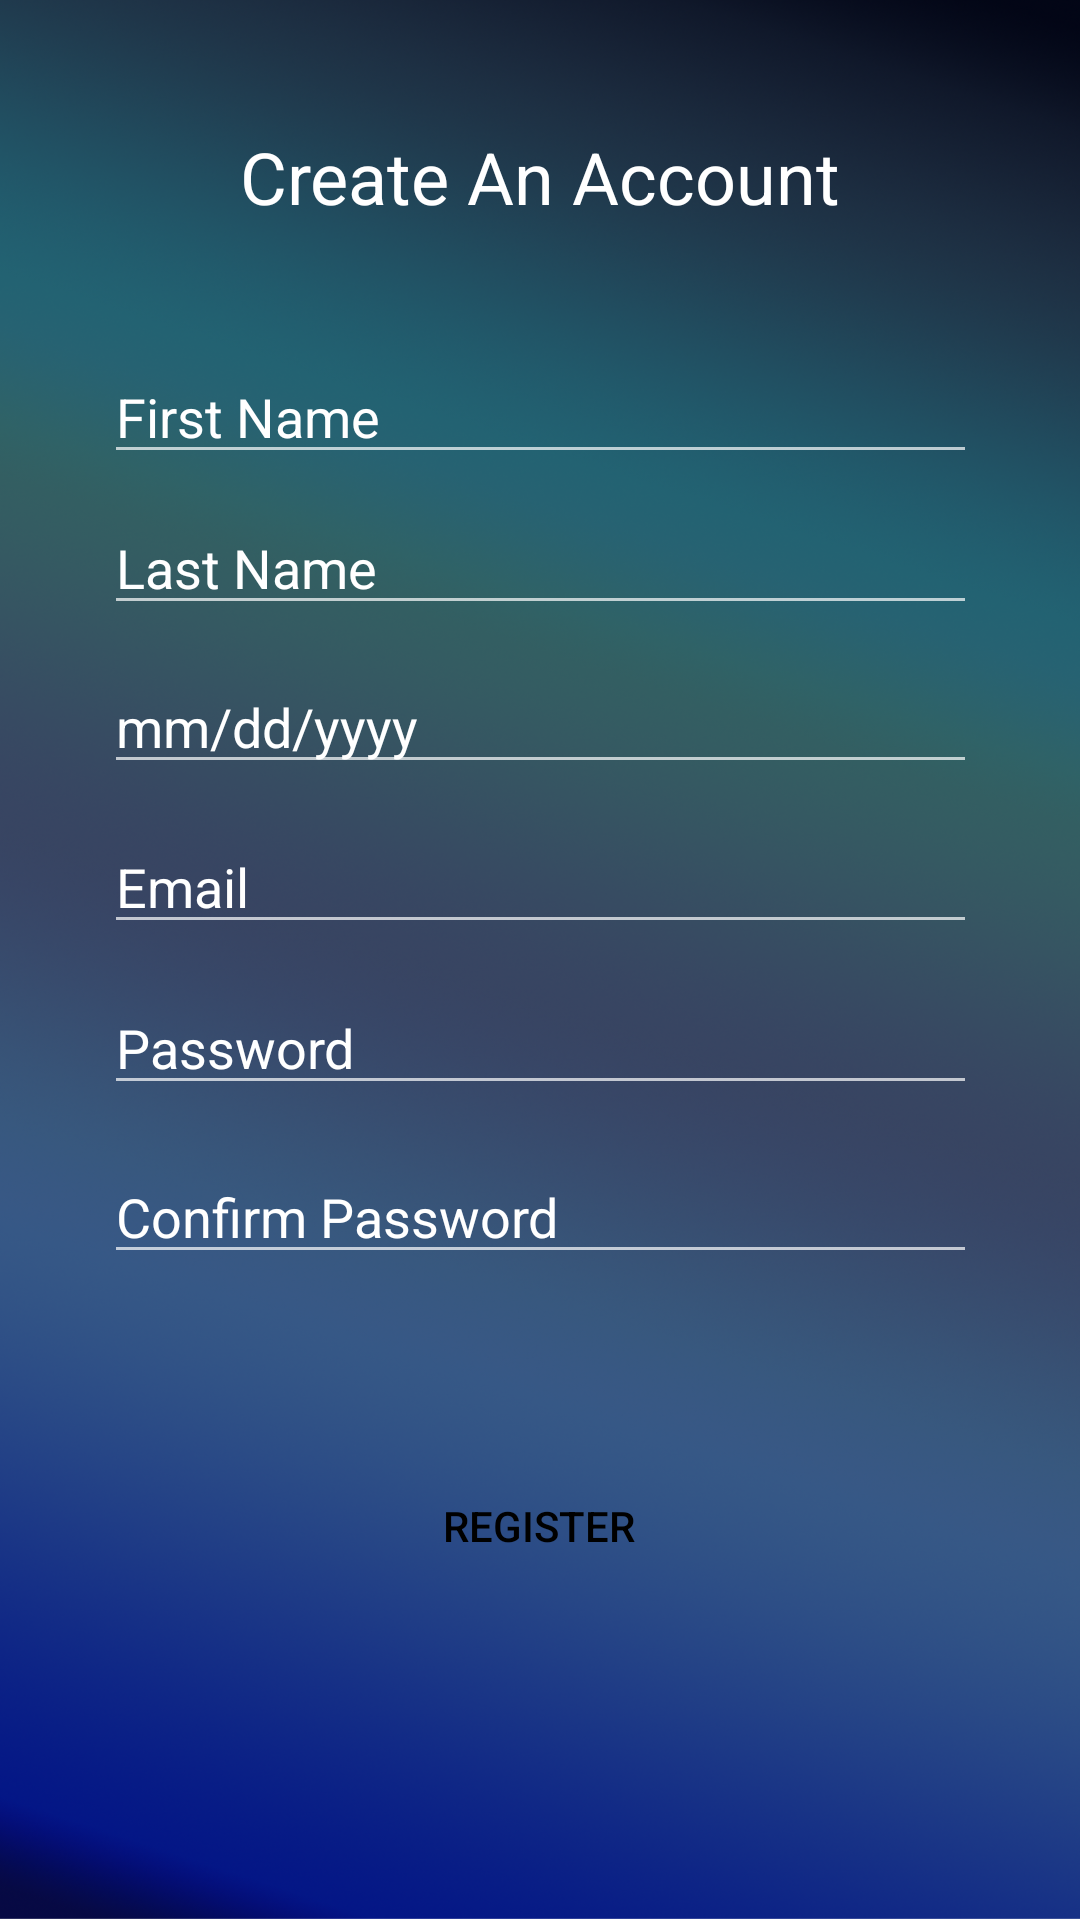

Android layout source for this screen:
<!-- AndroidManifest.xml: application theme AppTheme -->
<!-- res/layout/activity_register.xml -->
<?xml version="1.0" encoding="utf-8"?>
<androidx.constraintlayout.widget.ConstraintLayout xmlns:android="http://schemas.android.com/apk/res/android"
    xmlns:app="http://schemas.android.com/apk/res-auto"
    xmlns:tools="http://schemas.android.com/tools"
    android:layout_width="match_parent"
    android:layout_height="match_parent"
    android:background="@drawable/gradientbg"
    tools:context=".register.RegisterActivity">


    <EditText
        android:id="@+id/fName"
        android:layout_width="291dp"
        android:layout_height="wrap_content"
        android:layout_marginTop="8dp"
        android:hint="@string/f_Name"
        android:textColorHint="@color/colorWhite"
        android:textColor="@color/colorWhite"
        android:imeActionLabel="@string/f_Name"
        android:imeOptions="actionDone"
        android:inputType="textPersonName"
        android:selectAllOnFocus="true"

        app:layout_constraintBottom_toBottomOf="parent"
        app:layout_constraintLeft_toLeftOf="parent"
        app:layout_constraintRight_toRightOf="parent"
        app:layout_constraintTop_toTopOf="parent"
        app:layout_constraintVertical_bias="0.184" />


    <EditText
        android:id="@+id/lName"
        android:layout_width="291dp"
        android:layout_height="wrap_content"
        android:layout_marginTop="8dp"
        android:hint="@string/l_Name"
        android:imeActionLabel="@string/l_Name"
        android:imeOptions="actionDone"
        android:inputType="textPersonName"
        android:selectAllOnFocus="true"
        android:textColor="@color/colorWhite"
        android:textColorHint="@color/colorWhite"
        app:layout_constraintBottom_toBottomOf="parent"
        app:layout_constraintLeft_toLeftOf="parent"
        app:layout_constraintRight_toRightOf="parent"
        app:layout_constraintTop_toTopOf="@+id/fName"
        app:layout_constraintVertical_bias="0.089" />


    <EditText
        android:id="@+id/dateOfbirth"
        android:layout_width="291dp"
        android:layout_height="wrap_content"
        android:layout_marginTop="8dp"
        android:hint="@string/dateOfbirth"
        android:imeActionLabel="@string/l_Name"
        android:imeOptions="actionDone"
        android:inputType="text|date"
        android:selectAllOnFocus="true"
        android:textColor="@color/colorWhite"
        android:textColorHint="@color/colorWhite"
        app:layout_constraintBottom_toBottomOf="parent"
        app:layout_constraintLeft_toLeftOf="parent"
        app:layout_constraintRight_toRightOf="parent"
        app:layout_constraintTop_toTopOf="@+id/lName"
        app:layout_constraintVertical_bias="0.106" />

    <EditText
        android:id="@+id/email"
        android:layout_width="291dp"
        android:layout_height="wrap_content"
        android:layout_marginTop="8dp"
        android:hint="@string/email"
        android:imeActionLabel="@string/email"
        android:imeOptions="actionDone"
        android:inputType="textEmailAddress"
        android:selectAllOnFocus="true"
        android:textColor="@color/colorWhite"
        android:textColorHint="@color/colorWhite"


        app:layout_constraintBottom_toBottomOf="parent"
        app:layout_constraintLeft_toLeftOf="parent"
        app:layout_constraintRight_toRightOf="parent"
        app:layout_constraintTop_toTopOf="@+id/dateOfbirth"
        app:layout_constraintVertical_bias="0.122" />

    <EditText
        android:id="@+id/password"
        android:layout_width="291dp"
        android:layout_height="wrap_content"
        android:layout_marginTop="8dp"
        android:hint="@string/password"
        android:imeActionLabel="@string/password"
        android:imeOptions="actionDone"
        android:inputType="textPassword"
        android:selectAllOnFocus="true"
        android:textColor="@color/colorWhite"
        android:textColorHint="@color/colorWhite"

        app:layout_constraintBottom_toBottomOf="parent"
        app:layout_constraintLeft_toLeftOf="parent"
        app:layout_constraintRight_toRightOf="parent"
        app:layout_constraintTop_toTopOf="@+id/dateOfbirth"
        app:layout_constraintVertical_bias="0.267" />

    <EditText
        android:id="@+id/confirmPassword"
        android:layout_width="291dp"
        android:layout_height="wrap_content"
        android:layout_marginTop="8dp"
        android:hint="@string/passConfirm"
        android:imeActionLabel="@string/passConfirm"
        android:imeOptions="actionDone"
        android:inputType="textPassword"
        android:selectAllOnFocus="true"
        android:textColor="@color/colorWhite"
        android:textColorHint="@color/colorWhite"

        app:layout_constraintBottom_toBottomOf="parent"
        app:layout_constraintLeft_toLeftOf="parent"
        app:layout_constraintRight_toRightOf="parent"
        app:layout_constraintTop_toTopOf="@+id/password"
        app:layout_constraintVertical_bias="0.183" />

    <Button
        android:id="@+id/button2"
        android:layout_width="240dp"
        android:layout_height="50dp"
        android:background="@drawable/mybuttons"
        android:text="@string/register_action"
        android:textColor="@color/colorBlack"
        app:layout_constraintBottom_toBottomOf="parent"
        app:layout_constraintHorizontal_bias="0.497"
        app:layout_constraintLeft_toLeftOf="parent"
        app:layout_constraintRight_toRightOf="parent"
        app:layout_constraintTop_toTopOf="parent"
        app:layout_constraintVertical_bias="0.82" />

    <TextView
        android:id="@+id/textView3"
        android:layout_width="wrap_content"
        android:layout_height="wrap_content"
        android:text="@string/create_Account"
        android:textColor="@color/colorWhite"
        android:textSize="24sp"

        app:layout_constraintBottom_toBottomOf="parent"
        app:layout_constraintLeft_toLeftOf="parent"
        app:layout_constraintRight_toRightOf="parent"
        app:layout_constraintTop_toTopOf="parent"
        app:layout_constraintVertical_bias="0.07" />

</androidx.constraintlayout.widget.ConstraintLayout>
<!-- resources referenced by this layout -->
<resources>
  <color name="colorBlack">#000000</color>
  <color name="colorWhite">#FFFFFF</color>
  <!-- drawable gradientbg: png bitmap (drawable-v24, 812985 bytes) -->
  <string name="create_Account">Create An Account</string>
  <string name="dateOfbirth">mm/dd/yyyy</string>
  <string name="email">Email</string>
  <string name="f_Name">First Name</string>
  <string name="l_Name">Last Name</string>
  <string name="passConfirm">Confirm Password</string>
  <string name="password">Password</string>
  <string name="register_action">Register</string>
  <style name="AppTheme" parent="Theme.AppCompat.NoActionBar">
          
          <item name="colorPrimary">@color/colorBlack</item>
      </style>
</resources>
